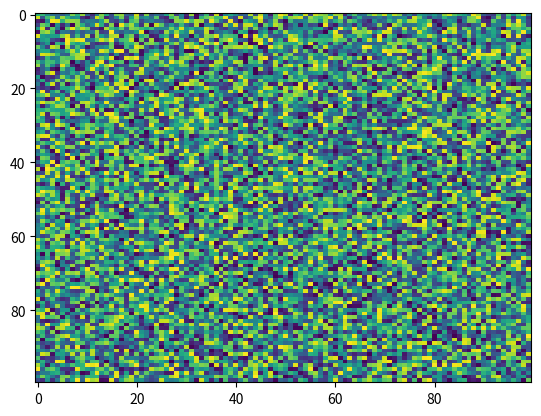

Reproduce this figure in Python.
import matplotlib.pyplot as plt
import numpy as np
X = np.random.rand(100, 100)
plt.imshow(X, 'viridis', None, vmax=None, origin='upper', extent=None, aspect='auto', interpolation='nearest', alpha=None, vmin=None, interpolation_stage=None)
